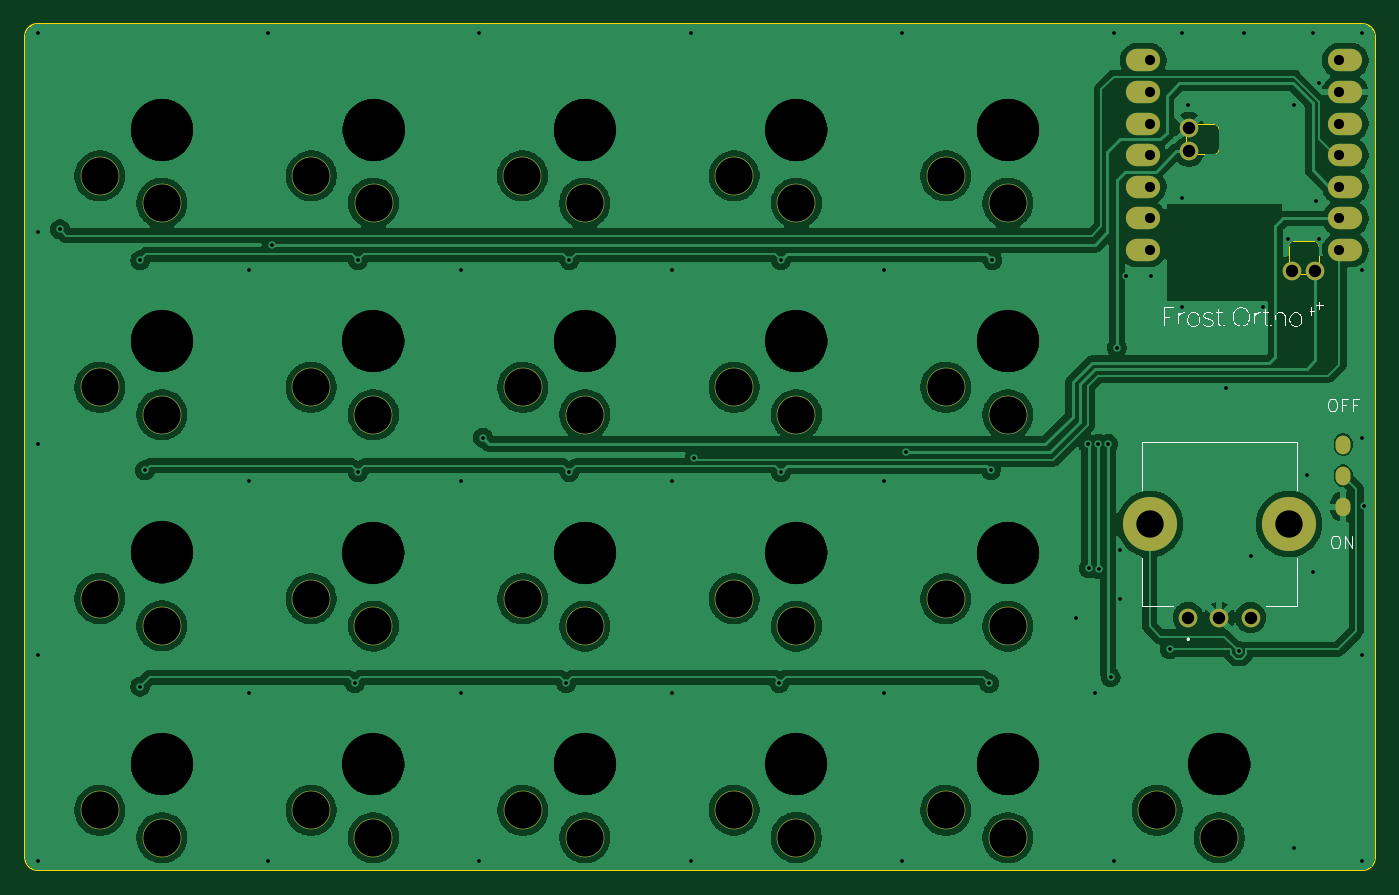
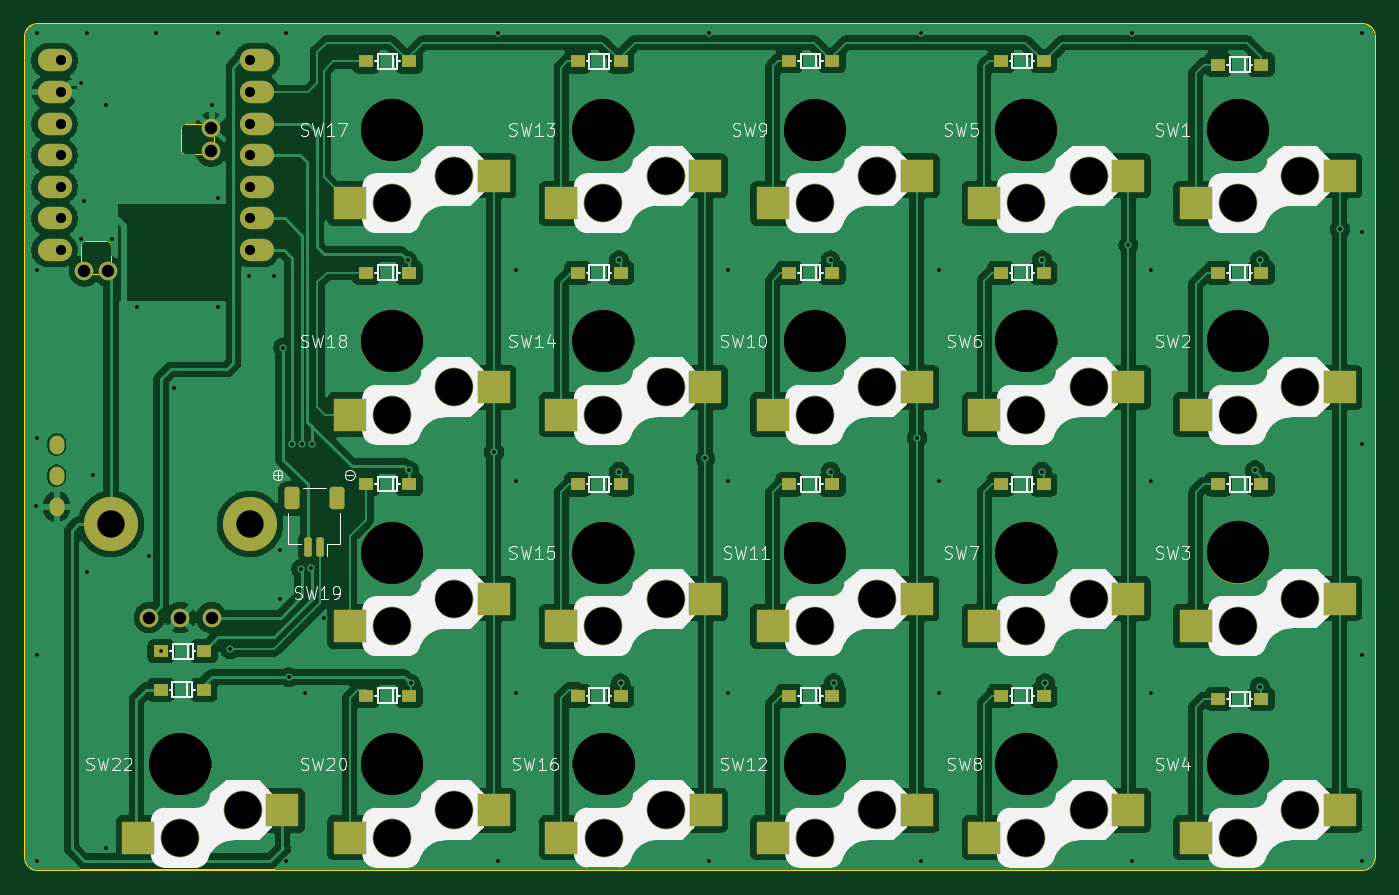
Circuit board: 9 layer files. Board 108.5 x 68.0 mm.
- bottom_copper: FrostOrtho_L-CuBottom.gbr (334470 bytes)
- top_copper: FrostOrtho_L-CuTop.gbr (227988 bytes)
- outline: FrostOrtho_L-EdgeCuts.gbr (2086 bytes)
- bottom_mask: FrostOrtho_L-MaskBottom.gbr (7309 bytes)
- top_mask: FrostOrtho_L-MaskTop.gbr (2774 bytes)
- drill: FrostOrtho_L-NPTH.drl (1400 bytes)
- drill: FrostOrtho_L-PTH.drl (2404 bytes)
- bottom_silk: FrostOrtho_L-SilkBottom.gbr (151499 bytes)
- top_silk: FrostOrtho_L-SilkTop.gbr (34414 bytes)

=== bottom_copper: FrostOrtho_L-CuBottom.gbr (334470 bytes, source omitted) ===
=== top_copper: FrostOrtho_L-CuTop.gbr (227988 bytes, source omitted) ===
=== outline: FrostOrtho_L-EdgeCuts.gbr ===
%TF.GenerationSoftware,KiCad,Pcbnew,9.0.2*%
%TF.CreationDate,2026-05-28T22:21:40+09:00*%
%TF.ProjectId,FrostOrtho_L,46726f73-744f-4727-9468-6f5f4c2e6b69,rev?*%
%TF.SameCoordinates,Original*%
%TF.FileFunction,Profile,NP*%
%FSLAX46Y46*%
G04 Gerber Fmt 4.6, Leading zero omitted, Abs format (unit mm)*
G04 Created by KiCad (PCBNEW 9.0.2) date 2026-05-28 22:21:40*
%MOMM*%
%LPD*%
G01*
G04 APERTURE LIST*
%TA.AperFunction,Profile*%
%ADD10C,0.200000*%
%TD*%
%TA.AperFunction,Profile*%
%ADD11C,0.120000*%
%TD*%
G04 APERTURE END LIST*
D10*
X84500000Y-65248553D02*
X191000000Y-65250000D01*
X192003554Y-66248553D02*
X191996446Y-132251508D01*
X83507030Y-132286990D02*
X83492969Y-66213010D01*
X190996447Y-133251446D02*
X84500000Y-133238190D01*
X84500000Y-133243659D02*
G75*
G02*
X83507030Y-132286990I0J993659D01*
G01*
X191000000Y-65250000D02*
G75*
G02*
X192000000Y-66250000I0J-1000000D01*
G01*
X83492969Y-66213010D02*
G75*
G02*
X84500000Y-65240940I1007031J-35590D01*
G01*
X191996447Y-132251446D02*
G75*
G02*
X190996447Y-133251447I-1000047J46D01*
G01*
D11*
%TO.C,U1*%
X176792247Y-75043447D02*
X176792247Y-74002047D01*
X177478047Y-73316247D02*
X179078247Y-73316247D01*
X179078247Y-75729247D02*
X177478047Y-75729247D01*
X179459247Y-73697247D02*
X179459247Y-75348247D01*
X185072247Y-84685953D02*
X185072247Y-83085753D01*
X185453247Y-82704753D02*
X187104247Y-82704753D01*
X186799447Y-85371753D02*
X185758047Y-85371753D01*
X187485247Y-83085753D02*
X187485247Y-84685953D01*
X176792247Y-75043447D02*
G75*
G02*
X177478047Y-75729247I247753J-438047D01*
G01*
X177478047Y-73316247D02*
G75*
G02*
X176792247Y-74002047I-438047J-247753D01*
G01*
X179078247Y-73316247D02*
G75*
G02*
X179459247Y-73697247I8J-380992D01*
G01*
X179459247Y-75348247D02*
G75*
G02*
X179078247Y-75729247I-380996J-4D01*
G01*
X185072247Y-83085753D02*
G75*
G02*
X185453247Y-82704757I380993J3D01*
G01*
X185072247Y-84685953D02*
G75*
G02*
X185758047Y-85371753I247753J-438047D01*
G01*
X186799447Y-85371753D02*
G75*
G02*
X187485251Y-84685946I438053J247753D01*
G01*
X187104247Y-82704753D02*
G75*
G02*
X187485247Y-83085753I3J-380997D01*
G01*
%TD*%
M02*

=== bottom_mask: FrostOrtho_L-MaskBottom.gbr (7309 bytes, source omitted) ===
=== top_mask: FrostOrtho_L-MaskTop.gbr ===
%TF.GenerationSoftware,KiCad,Pcbnew,9.0.2*%
%TF.CreationDate,2026-05-28T22:21:40+09:00*%
%TF.ProjectId,FrostOrtho_L,46726f73-744f-4727-9468-6f5f4c2e6b69,rev?*%
%TF.SameCoordinates,Original*%
%TF.FileFunction,Soldermask,Top*%
%TF.FilePolarity,Negative*%
%FSLAX46Y46*%
G04 Gerber Fmt 4.6, Leading zero omitted, Abs format (unit mm)*
G04 Created by KiCad (PCBNEW 9.0.2) date 2026-05-28 22:21:40*
%MOMM*%
%LPD*%
G01*
G04 APERTURE LIST*
%ADD10C,3.100000*%
%ADD11O,2.750000X1.800000*%
%ADD12C,1.500000*%
%ADD13C,4.350000*%
%ADD14O,1.200000X1.500000*%
G04 APERTURE END LIST*
D10*
%TO.C,SW17*%
X157500000Y-77450000D03*
X162500000Y-79650000D03*
%TD*%
%TO.C,SW1*%
X89500000Y-77450000D03*
X94500000Y-79650000D03*
%TD*%
%TO.C,SW15*%
X140500000Y-111450000D03*
X145500000Y-113650000D03*
%TD*%
%TO.C,SW14*%
X140500000Y-94450000D03*
X145500000Y-96650000D03*
%TD*%
%TO.C,SW8*%
X106500000Y-128450000D03*
X111500000Y-130650000D03*
%TD*%
D11*
%TO.C,U1*%
X173380000Y-68174000D03*
X173380000Y-70714000D03*
X173380000Y-73254000D03*
X173380000Y-75794000D03*
X173380000Y-78334000D03*
X173380000Y-80874000D03*
X173380000Y-83414000D03*
X189620000Y-83414000D03*
X189620000Y-80874000D03*
X189620000Y-78334000D03*
X189620000Y-75794000D03*
X189620000Y-73254000D03*
X189620000Y-70714000D03*
X189620000Y-68174000D03*
D12*
X185335400Y-85106000D03*
X187215000Y-85106000D03*
X177055000Y-75477000D03*
X177055000Y-73572000D03*
%TD*%
%TO.C,SW21*%
X177000000Y-112950000D03*
X182000000Y-112950000D03*
X179500000Y-112950000D03*
D13*
X173900000Y-105450000D03*
X185100000Y-105450000D03*
%TD*%
D10*
%TO.C,SW18*%
X157500000Y-94450000D03*
X162500000Y-96650000D03*
%TD*%
%TO.C,SW2*%
X89500000Y-94450000D03*
X94500000Y-96650000D03*
%TD*%
%TO.C,SW13*%
X140500000Y-77450000D03*
X145500000Y-79650000D03*
%TD*%
%TO.C,SW20*%
X157500000Y-128450000D03*
X162500000Y-130650000D03*
%TD*%
%TO.C,SW3*%
X89500000Y-111425000D03*
X94500000Y-113625000D03*
%TD*%
%TO.C,SW19*%
X157500000Y-111450000D03*
X162500000Y-113650000D03*
%TD*%
%TO.C,SW7*%
X106500000Y-111440000D03*
X111500000Y-113640000D03*
%TD*%
%TO.C,SW6*%
X106500000Y-94450000D03*
X111500000Y-96650000D03*
%TD*%
%TO.C,SW9*%
X123480000Y-77450000D03*
X128480000Y-79650000D03*
%TD*%
%TO.C,SW4*%
X89500000Y-128450000D03*
X94500000Y-130650000D03*
%TD*%
%TO.C,SW12*%
X123500000Y-128450000D03*
X128500000Y-130650000D03*
%TD*%
%TO.C,SW11*%
X123500000Y-111450000D03*
X128500000Y-113650000D03*
%TD*%
D14*
%TO.C,SW24*%
X189450000Y-99050000D03*
X189450000Y-101550000D03*
X189450000Y-104050000D03*
%TD*%
D10*
%TO.C,SW16*%
X140490000Y-128435000D03*
X145490000Y-130635000D03*
%TD*%
%TO.C,SW22*%
X174500000Y-128450000D03*
X179500000Y-130650000D03*
%TD*%
%TO.C,SW5*%
X106510000Y-77450000D03*
X111510000Y-79650000D03*
%TD*%
%TO.C,SW10*%
X123500000Y-94450000D03*
X128500000Y-96650000D03*
%TD*%
M02*

=== drill: FrostOrtho_L-NPTH.drl ===
M48
; DRILL file {KiCad 9.0.2} date 2026-05-28T22:21:40+0900
; FORMAT={-:-/ absolute / inch / decimal}
; #@! TF.CreationDate,2026-05-28T22:21:40+09:00
; #@! TF.GenerationSoftware,Kicad,Pcbnew,9.0.2
; #@! TF.FileFunction,NonPlated,1,2,NPTH
FMAT,2
INCH
; #@! TA.AperFunction,NonPlated,NPTH,ComponentDrill
T1C0.1181
; #@! TA.AperFunction,NonPlated,NPTH,ComponentDrill
T2C0.1969
%
G90
G05
T1
X3.5236Y-3.0492
X3.5236Y-3.7185
X3.5236Y-4.3868
X3.5236Y-5.0571
X3.7205Y-3.1358
X3.7205Y-3.8051
X3.7205Y-4.4734
X3.7205Y-5.1437
X4.1929Y-3.7185
X4.1929Y-4.3874
X4.1929Y-5.0571
X4.1933Y-3.0492
X4.3898Y-3.8051
X4.3898Y-4.474
X4.3898Y-5.1437
X4.3902Y-3.1358
X4.8614Y-3.0492
X4.8622Y-3.7185
X4.8622Y-4.3878
X4.8622Y-5.0571
X5.0583Y-3.1358
X5.0591Y-3.8051
X5.0591Y-4.4744
X5.0591Y-5.1437
X5.5311Y-5.0565
X5.5315Y-3.0492
X5.5315Y-3.7185
X5.5315Y-4.3878
X5.728Y-5.1431
X5.7283Y-3.1358
X5.7283Y-3.8051
X5.7283Y-4.4744
X6.2008Y-3.0492
X6.2008Y-3.7185
X6.2008Y-4.3878
X6.2008Y-5.0571
X6.3976Y-3.1358
X6.3976Y-3.8051
X6.3976Y-4.4744
X6.3976Y-5.1437
X6.8701Y-5.0571
X7.0669Y-5.1437
T2
X3.7205Y-2.9035
X3.7205Y-3.5728
X3.7205Y-4.2411
X3.7205Y-4.9114
X4.3898Y-3.5728
X4.3898Y-4.2417
X4.3898Y-4.9114
X4.3902Y-2.9035
X5.0583Y-2.9035
X5.0591Y-3.5728
X5.0591Y-4.2421
X5.0591Y-4.9114
X5.728Y-4.9108
X5.7283Y-2.9035
X5.7283Y-3.5728
X5.7283Y-4.2421
X6.3976Y-2.9035
X6.3976Y-3.5728
X6.3976Y-4.2421
X6.3976Y-4.9114
X7.0669Y-4.9114
M30

=== drill: FrostOrtho_L-PTH.drl ===
M48
; DRILL file {KiCad 9.0.2} date 2026-05-28T22:21:40+0900
; FORMAT={-:-/ absolute / inch / decimal}
; #@! TF.CreationDate,2026-05-28T22:21:40+09:00
; #@! TF.GenerationSoftware,Kicad,Pcbnew,9.0.2
; #@! TF.FileFunction,Plated,1,2,PTH
FMAT,2
INCH
; #@! TA.AperFunction,Plated,PTH,ViaDrill
T1C0.0118
; #@! TA.AperFunction,Plated,PTH,ComponentDrill
T2C0.0197
; #@! TA.AperFunction,Plated,PTH,ComponentDrill
T3C0.0320
; #@! TA.AperFunction,Plated,PTH,ComponentDrill
T4C0.0394
; #@! TA.AperFunction,Plated,PTH,ComponentDrill
T5C0.0866
%
G90
G05
T1
X3.3268Y-2.5984
X3.3268Y-3.2283
X3.3268Y-3.8976
X3.3268Y-4.5669
X3.3268Y-5.2165
X3.3976Y-3.2185
X3.6516Y-3.3169
X3.6516Y-4.6654
X3.6663Y-3.9813
X3.9961Y-3.3465
X3.9961Y-4.0157
X3.9961Y-4.685
X4.0551Y-2.5984
X4.0551Y-5.2165
X4.0673Y-3.2677
X4.3307Y-4.6555
X4.3406Y-3.3169
X4.3406Y-3.9862
X4.6654Y-3.3465
X4.6654Y-4.0157
X4.6654Y-4.685
X4.7244Y-2.5984
X4.7244Y-5.2165
X4.7362Y-3.878
X5.0Y-4.6555
X5.0098Y-3.3169
X5.0098Y-3.9862
X5.3346Y-3.3465
X5.3346Y-4.0157
X5.3346Y-4.685
X5.3937Y-2.5984
X5.3937Y-5.2165
X5.4055Y-3.9429
X5.6743Y-4.6555
X5.6791Y-3.3169
X5.6791Y-3.9862
X6.0039Y-3.3465
X6.0039Y-4.0157
X6.0039Y-4.685
X6.063Y-2.5984
X6.063Y-5.2165
X6.0748Y-3.9232
X6.3386Y-4.6555
X6.3436Y-3.9812
X6.3484Y-3.3169
X6.6142Y-4.4488
X6.6516Y-3.8976
X6.6535Y-4.2913
X6.6732Y-4.685
X6.6831Y-3.8976
X6.685Y-4.2934
X6.7146Y-3.8976
X6.7224Y-4.6358
X6.7323Y-2.5984
X6.7323Y-5.2165
X6.7421Y-3.5925
X6.752Y-4.2323
X6.752Y-4.3898
X6.7717Y-3.3661
X6.8504Y-3.3661
X6.9094Y-4.5472
X6.9488Y-2.5984
X6.9488Y-3.1201
X6.9488Y-3.4646
X6.9685Y-2.8248
X7.0866Y-3.7205
X7.128Y-4.5531
X7.1457Y-2.5984
X7.1654Y-4.252
X7.2047Y-3.4646
X7.2835Y-3.248
X7.3031Y-2.8248
X7.3031Y-5.1772
X7.3425Y-3.9961
X7.3622Y-2.5984
X7.3622Y-4.3031
X7.372Y-3.1299
X7.3819Y-2.7559
X7.3819Y-3.248
X7.5197Y-2.5984
X7.5197Y-3.3465
X7.5197Y-3.878
X7.5197Y-4.5669
X7.5197Y-5.2165
X7.5236Y-4.0945
T3
X6.8457Y-2.684
X6.8457Y-2.784
X6.8457Y-2.884
X6.8457Y-2.984
X6.8457Y-3.084
X6.8457Y-3.184
X6.8457Y-3.284
X7.4457Y-2.684
X7.4457Y-2.784
X7.4457Y-2.884
X7.4457Y-2.984
X7.4457Y-3.084
X7.4457Y-3.184
X7.4457Y-3.284
T4
X6.9685Y-4.4469
X6.9707Y-2.8965
X6.9707Y-2.9715
X7.0669Y-4.4469
X7.1654Y-4.4469
X7.2967Y-3.3506
X7.3707Y-3.3506
T5
X6.8465Y-4.1516
X7.2874Y-4.1516
T2
G00X7.4587Y-3.8937
M15
G01X7.4587Y-3.9055
M16
G05
G00X7.4587Y-3.9921
M15
G01X7.4587Y-4.0039
M16
G05
G00X7.4587Y-4.0906
M15
G01X7.4587Y-4.1024
M16
G05
M30

=== bottom_silk: FrostOrtho_L-SilkBottom.gbr (151499 bytes, source omitted) ===
=== top_silk: FrostOrtho_L-SilkTop.gbr (34414 bytes, source omitted) ===
